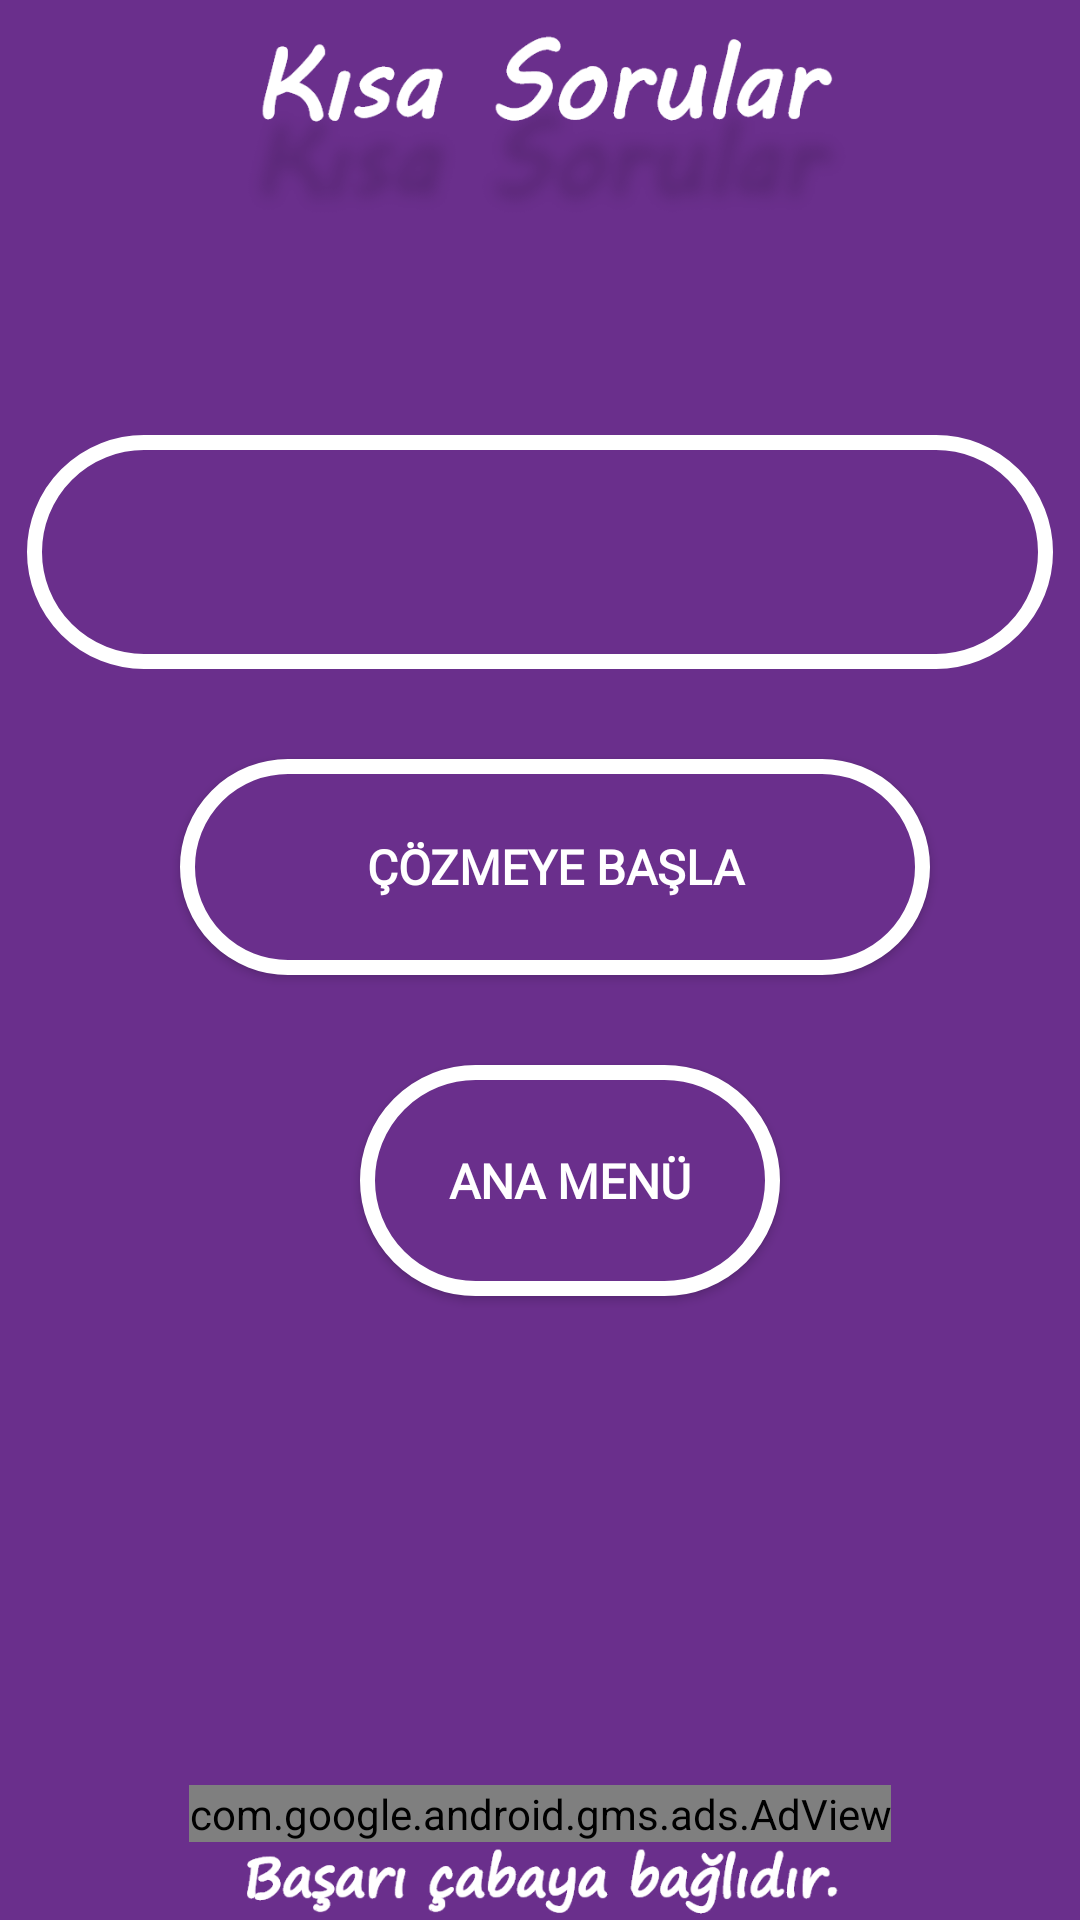

Android layout source for this screen:
<!-- AndroidManifest.xml: application theme Theme.Kolayehliyet -->
<!-- res/layout/activity_soru10.xml -->
<?xml version="1.0" encoding="utf-8"?>
<androidx.constraintlayout.widget.ConstraintLayout xmlns:android="http://schemas.android.com/apk/res/android"
    xmlns:app="http://schemas.android.com/apk/res-auto"
    xmlns:tools="http://schemas.android.com/tools"
    android:layout_width="match_parent"
    android:layout_height="match_parent"
    android:background="@drawable/kisa"
    tools:context=".Soru10">

    <LinearLayout
        android:id="@+id/linearLayout4"
        android:layout_width="match_parent"
        android:layout_height="321dp"
        android:layout_marginTop="145dp"
        android:orientation="vertical"
        app:layout_constraintEnd_toEndOf="parent"
        app:layout_constraintStart_toStartOf="parent"
        app:layout_constraintTop_toTopOf="parent">

        <Spinner
            android:id="@+id/gider"
            android:layout_width="match_parent"
            android:layout_height="78dp"
            android:layout_marginLeft="9dp"
            android:layout_marginRight="9dp"
            android:background="@drawable/aryuz"
            android:clickable="false"
            android:contextClickable="false"
            android:ems="20"
            android:inputType="textPersonName"
            android:scrollbarSize="20dp"
            android:textAlignment="center"
            android:textColor="#FFFFFF"
            android:textSize="34sp" />

        <Button
            android:id="@+id/button4"
            android:layout_width="match_parent"
            android:layout_height="72dp"
            android:layout_marginLeft="60dp"
            android:layout_marginTop="30dp"
            android:layout_marginRight="50dp"
            android:background="@drawable/aryuz"
            android:fontFamily="@font/aclonica"
            android:text="Çözmeye Başla"
            android:textAlignment="center"
            android:textColor="#FFFFFF"
            android:textSize="16sp"
            android:textStyle="bold" />

        <Button
            android:id="@+id/button"
            android:layout_width="match_parent"
            android:layout_height="77dp"
            android:layout_marginLeft="120dp"
            android:layout_marginTop="30dp"
            android:layout_marginRight="100dp"
            android:background="@drawable/aryuz"
            android:fontFamily="@font/aclonica"
            android:text="Ana Menü"
            android:textAlignment="center"
            android:textColor="#FFFFFF"
            android:textSize="16sp"
            android:textStyle="bold" />
    </LinearLayout>

    <com.google.android.gms.ads.AdView
        android:id="@+id/adView"
        android:layout_width="wrap_content"
        android:layout_height="wrap_content"
        android:layout_alignParentBottom="true"
        android:layout_centerHorizontal="true"
        android:layout_marginTop="103dp"
        app:adSize="SMART_BANNER"
        app:adUnitId="ca-app-pub-9283206876818854/4535434705"
        app:layout_constraintBottom_toBottomOf="parent"
        app:layout_constraintEnd_toEndOf="parent"
        app:layout_constraintStart_toStartOf="parent"
        app:layout_constraintTop_toBottomOf="@+id/linearLayout4" />


</androidx.constraintlayout.widget.ConstraintLayout>
<!-- resources referenced by this layout -->
<resources>
  <!-- drawable aryuz (drawable) -->
  <?xml version="1.0" encoding="utf-8"?>
  <layer-list xmlns:android="http://schemas.android.com/apk/res/android">
      <item android:id="@android:id/background">
          <shape android:shape="rectangle">
              <corners android:radius="40dp"/>
              <stroke android:color="@color/white" android:width="5dp"/>
              <solid android:color="@color/purple_700"/>
          </shape>
      </item>
      <item >
          <scale android:scaleWidth="100%">
              <shape android:shape="rectangle">
                  <corners android:radius="40dp"/>
              </shape>
          </scale>
      </item>
  </layer-list>
  <!-- drawable kisa: png bitmap (drawable-hdpi, 41454 bytes) -->
  <style name="Theme.Kolayehliyet" parent="Theme.AppCompat.DayNight.DarkActionBar">
          
          <item name="colorPrimary">@color/purple_500</item>
          <item name="colorPrimaryVariant">@color/purple_700</item>
          <item name="colorOnPrimary">@color/white</item>
          
          <item name="colorSecondary">@color/teal_200</item>
          <item name="colorSecondaryVariant">@color/teal_700</item>
          <item name="colorOnSecondary">@color/black</item>
          
          <item name="android:statusBarColor">?attr/colorPrimaryVariant</item>
          
          <item name="windowActionBar">false</item>
          <item name="windowNoTitle">true</item>
      </style>
  <color name="white">#FFFFFFFF</color>
  <color name="purple_700">#6A2F8C</color>
  <color name="purple_500">#FF6200EE</color>
  <color name="teal_200">#FF03DAC5</color>
  <color name="teal_700">#FF018786</color>
  <color name="black">#FF000000</color>
</resources>
